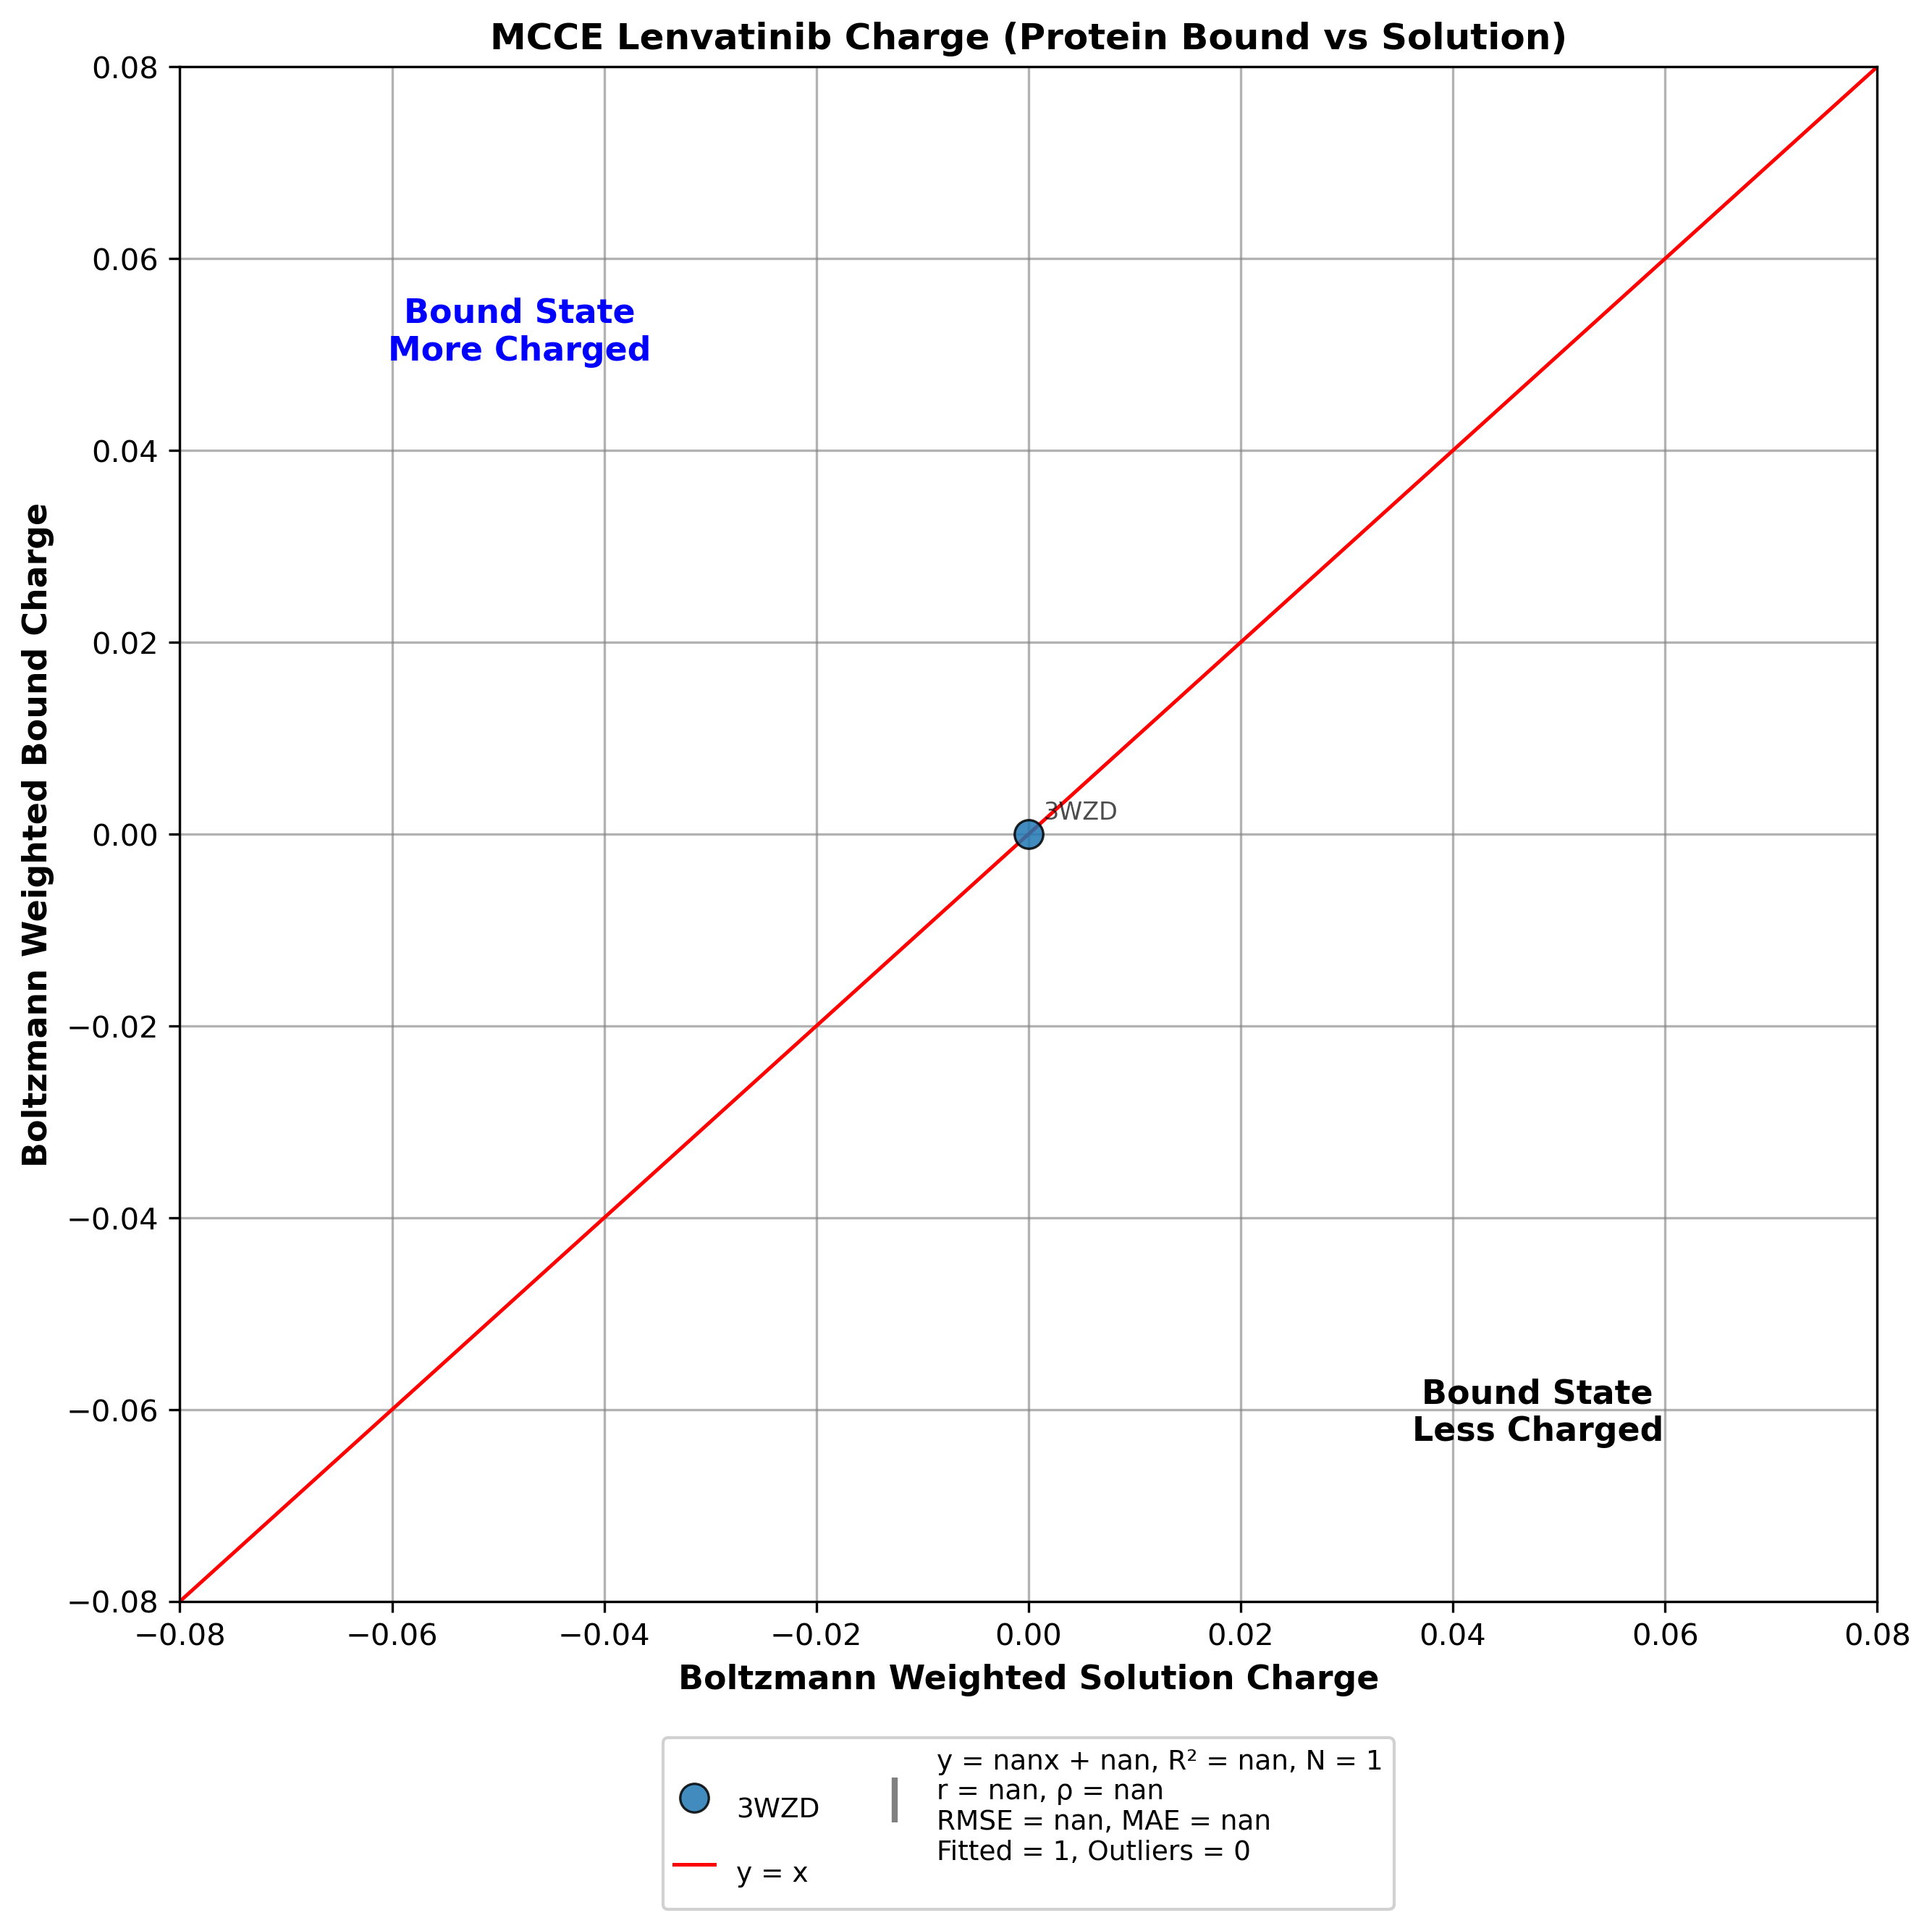

Source data for this figure (header and first rows):
pdb, residue, inhibitor, x(run_cof2), y(run_kin), diff(y-x)
3WZD, LEV-A1201_, Lenvatinib, 0.000000, 0.000000, 0.000000
